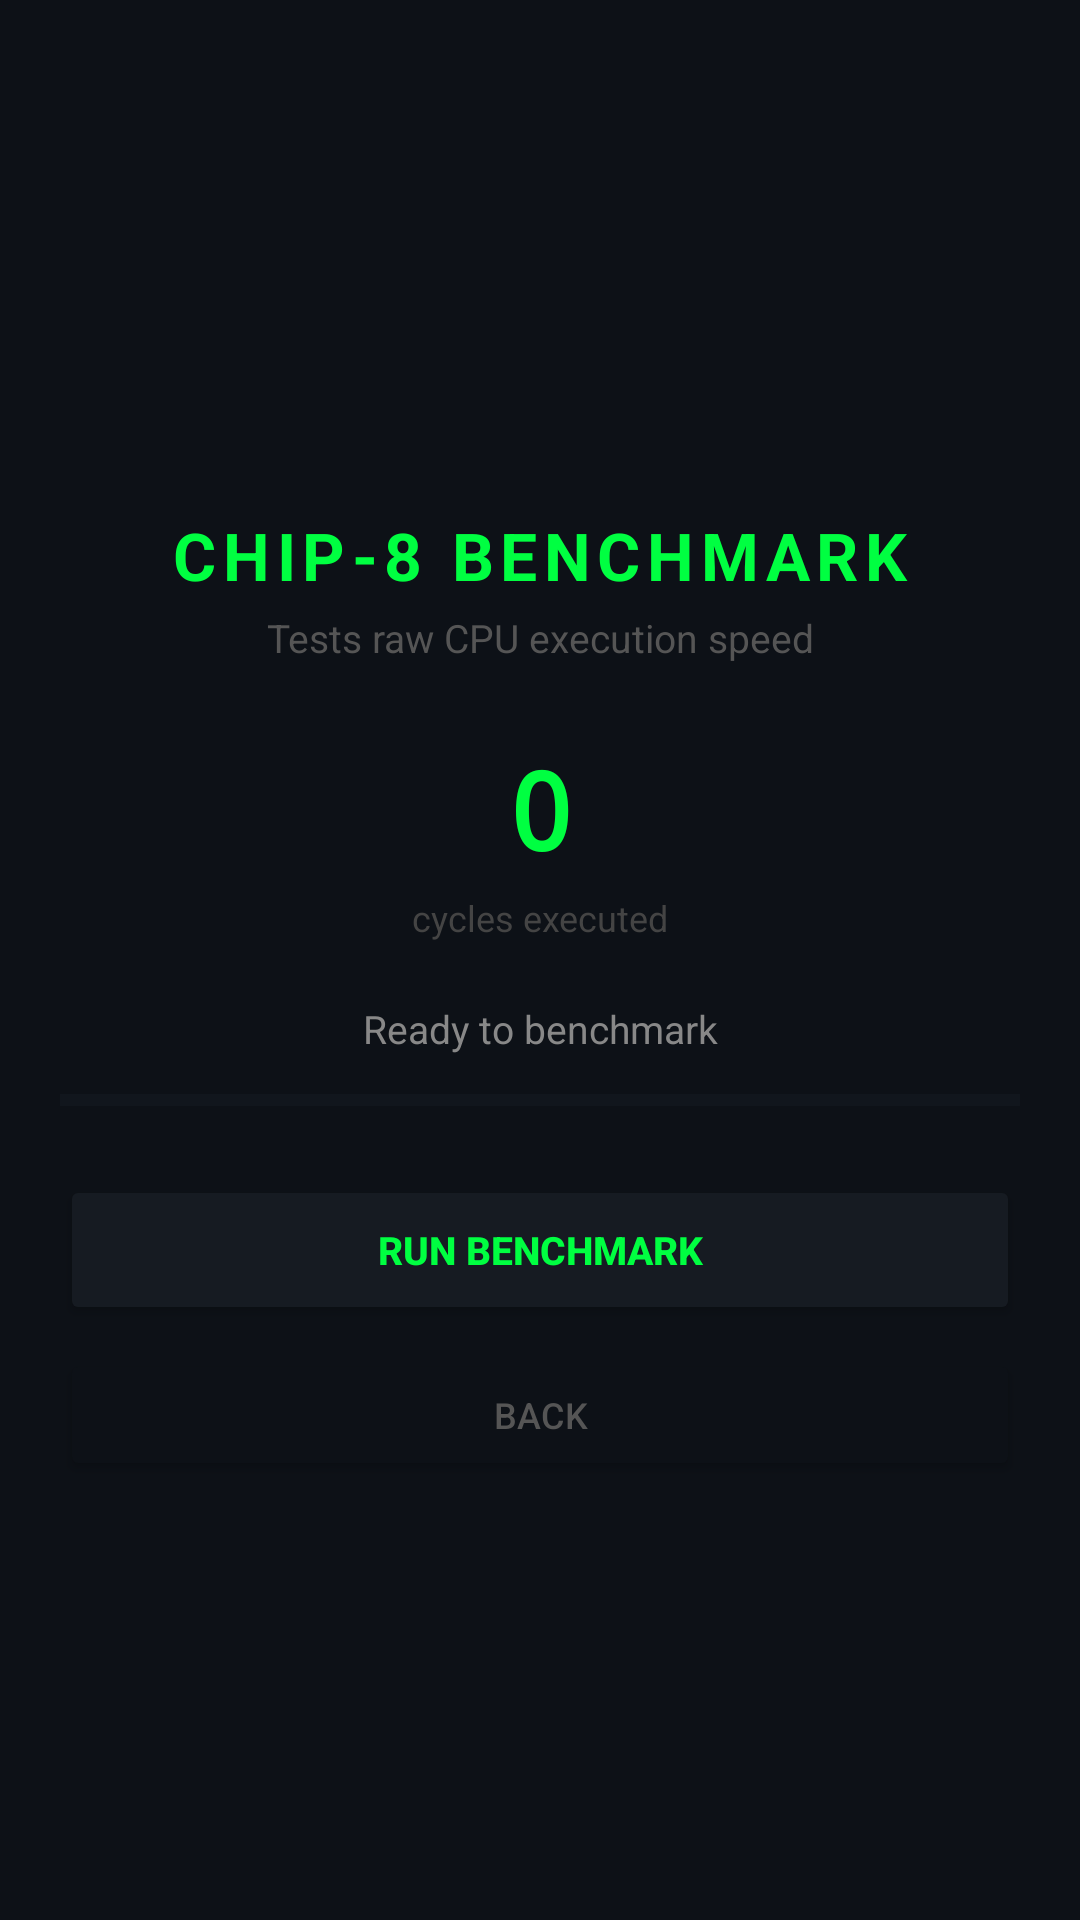

Produce the Android XML layout that renders to this screen, including the resource entries it uses.
<!-- AndroidManifest.xml: application theme Theme.Chip8Emulator -->
<!-- res/layout/activity_benchmark.xml -->
<?xml version="1.0" encoding="utf-8"?>

<ScrollView
    xmlns:android="http://schemas.android.com/apk/res/android"
    android:layout_width="match_parent"
    android:layout_height="match_parent"
    android:background="#0D1117"
    android:fillViewport="true">

    <LinearLayout
        android:layout_width="match_parent"
        android:layout_height="wrap_content"
        android:orientation="vertical"
        android:gravity="center"
        android:paddingTop="48dp"
        android:paddingBottom="24dp"
        android:paddingLeft="20dp"
        android:paddingRight="20dp">

        
        <TextView
            android:layout_width="match_parent"
            android:layout_height="wrap_content"
            android:text="CHIP-8 BENCHMARK"
            android:textColor="#00FF41"
            android:textSize="22sp"
            android:textStyle="bold"
            android:gravity="center"
            android:letterSpacing="0.1"
            android:layout_marginBottom="4dp"/>

        <TextView
            android:layout_width="match_parent"
            android:layout_height="wrap_content"
            android:text="Tests raw CPU execution speed"
            android:textColor="#555555"
            android:textSize="13sp"
            android:gravity="center"
            android:layout_marginBottom="24dp"/>

        
        <TextView
            android:id="@+id/tvLiveCounter"
            android:layout_width="match_parent"
            android:layout_height="wrap_content"
            android:text="0"
            android:textColor="#00FF41"
            android:textSize="36sp"
            android:textStyle="bold"
            android:gravity="center"
            android:fontFamily="monospace"
            android:maxLines="1"
            android:adjustViewBounds="true"
            android:layout_marginBottom="4dp"/>

        <TextView
            android:layout_width="match_parent"
            android:layout_height="wrap_content"
            android:text="cycles executed"
            android:textColor="#444444"
            android:textSize="12sp"
            android:gravity="center"
            android:layout_marginBottom="20dp"/>

        
        <TextView
            android:id="@+id/tvStatus"
            android:layout_width="match_parent"
            android:layout_height="wrap_content"
            android:text="Ready to benchmark"
            android:textColor="#888888"
            android:textSize="13sp"
            android:gravity="center"
            android:layout_marginBottom="10dp"/>

        
        <ProgressBar
            android:id="@+id/progressBar"
            style="?android:attr/progressBarStyleHorizontal"
            android:layout_width="match_parent"
            android:layout_height="10dp"
            android:max="100"
            android:progress="0"
            android:progressTint="#00FF41"
            android:progressBackgroundTint="#1E2530"
            android:layout_marginBottom="20dp"/>

        
        <LinearLayout
            android:id="@+id/resultsCard"
            android:layout_width="match_parent"
            android:layout_height="wrap_content"
            android:orientation="vertical"
            android:background="#161B22"
            android:padding="16dp"
            android:visibility="gone"
            android:layout_marginBottom="16dp">

            <TextView
                android:layout_width="match_parent"
                android:layout_height="wrap_content"
                android:text="BENCHMARK RESULTS"
                android:textColor="#555555"
                android:textSize="11sp"
                android:textStyle="bold"
                android:letterSpacing="0.1"
                android:layout_marginBottom="14dp"/>

            
            <LinearLayout
                android:layout_width="match_parent"
                android:layout_height="wrap_content"
                android:orientation="horizontal"
                android:layout_marginBottom="10dp">
                <TextView
                    android:layout_width="0dp"
                    android:layout_height="wrap_content"
                    android:layout_weight="1"
                    android:text="Cycles / second"
                    android:textColor="#888888"
                    android:textSize="13sp"/>
                <TextView
                    android:id="@+id/tvCyclesPerSec"
                    android:layout_width="wrap_content"
                    android:layout_height="wrap_content"
                    android:text="—"
                    android:textColor="#00FF41"
                    android:textSize="13sp"
                    android:textStyle="bold"
                    android:fontFamily="monospace"/>
            </LinearLayout>

            
            <LinearLayout
                android:layout_width="match_parent"
                android:layout_height="wrap_content"
                android:orientation="horizontal"
                android:layout_marginBottom="10dp">
                <TextView
                    android:layout_width="0dp"
                    android:layout_height="wrap_content"
                    android:layout_weight="1"
                    android:text="Total cycles"
                    android:textColor="#888888"
                    android:textSize="13sp"/>
                <TextView
                    android:id="@+id/tvTotalCycles"
                    android:layout_width="wrap_content"
                    android:layout_height="wrap_content"
                    android:text="—"
                    android:textColor="#00FF41"
                    android:textSize="13sp"
                    android:textStyle="bold"
                    android:fontFamily="monospace"/>
            </LinearLayout>

            
            <LinearLayout
                android:layout_width="match_parent"
                android:layout_height="wrap_content"
                android:orientation="horizontal"
                android:layout_marginBottom="14dp">
                <TextView
                    android:layout_width="0dp"
                    android:layout_height="wrap_content"
                    android:layout_weight="1"
                    android:text="Estimated FPS"
                    android:textColor="#888888"
                    android:textSize="13sp"/>
                <TextView
                    android:id="@+id/tvEstFps"
                    android:layout_width="wrap_content"
                    android:layout_height="wrap_content"
                    android:text="—"
                    android:textColor="#00FF41"
                    android:textSize="13sp"
                    android:textStyle="bold"
                    android:fontFamily="monospace"/>
            </LinearLayout>

            
            <View
                android:layout_width="match_parent"
                android:layout_height="1dp"
                android:background="#1E2530"
                android:layout_marginBottom="14dp"/>

            
            <TextView
                android:id="@+id/tvRatingBadge"
                android:layout_width="match_parent"
                android:layout_height="wrap_content"
                android:text="—"
                android:textSize="22sp"
                android:textStyle="bold"
                android:gravity="center"
                android:padding="10dp"
                android:layout_marginBottom="6dp"/>

            <TextView
                android:id="@+id/tvRatingMessage"
                android:layout_width="match_parent"
                android:layout_height="wrap_content"
                android:text=""
                android:textColor="#888888"
                android:textSize="12sp"
                android:gravity="center"/>

        </LinearLayout>

        
        <Button
            android:id="@+id/btnRunBenchmark"
            android:layout_width="match_parent"
            android:layout_height="50dp"
            android:layout_marginBottom="8dp"
            android:text="RUN BENCHMARK"
            android:textSize="13sp"
            android:textStyle="bold"
            android:backgroundTint="#161B22"
            android:textColor="#00FF41"/>

        
        <Button
            android:id="@+id/btnBack"
            android:layout_width="match_parent"
            android:layout_height="44dp"
            android:text="BACK"
            android:textSize="12sp"
            android:backgroundTint="#0D1117"
            android:textColor="#555555"/>

    </LinearLayout>
</ScrollView>
<!-- resources referenced by this layout -->
<resources>
  <style name="Theme.Chip8Emulator" parent="Base.Theme.Chip8Emulator" />
  <style name="Base.Theme.Chip8Emulator" parent="Theme.Material3.DayNight.NoActionBar">
          
          
      </style>
</resources>
